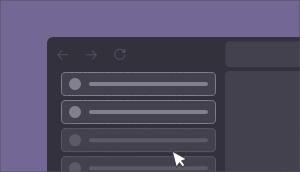
t = 0.00 s
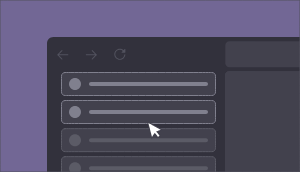
t = 1.24 s
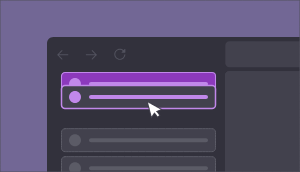
t = 2.39 s
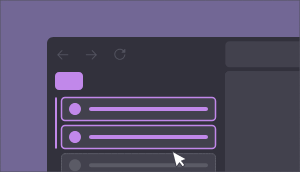
t = 3.70 s
t = 4.18 s: frame unchanged from t = 3.70 s, image omitted
t = 6.00 s: frame unchanged from t = 0.00 s, image omitted

The animated SVG that drew these frames (rendered in a browser with its animation timeline set to each time). Animation: 26 SMIL elements (animate=12,animateMotion=5,animateTransform=9); one cycle of 6.00 s, repeats indefinitely.

<!-- This Source Code Form is subject to the terms of the Plezix Public
   - License, v. 2.0. If a copy of the MPL was not distributed with this
   - file, You can obtain one at http://mozilla.org/MPL/2.0/. -->
<svg xmlns="http://www.w3.org/2000/svg" xmlns:xlink="http://www.w3.org/1999/xlink" preserveAspectRatio="xMidYMid meet" width="300" height="172" viewBox="0 0 300 172" style="width:100%;height:100%"><defs><animateMotion repeatCount="indefinite" dur="5.5722389s" begin="0s" xlink:href="#_R_G_L_7_G" fill="freeze" keyTimes="0;0.4910179;0.5508982;1" path="M138.5 168 C138.5,168 138.5,168 138.5,168 C138.5,168 138.5,193 138.5,193 C138.5,193 138.5,193 138.5,193 " keyPoints="0;0;1;1" keySplines="0.167 0.167 0.667 1;0.167 0.167 0.667 1;0 0 0 0" calcMode="spline"/><animateTransform repeatCount="indefinite" dur="5.5722389s" begin="0s" xlink:href="#_R_G_L_7_G" fill="freeze" attributeName="transform" from="-77.5 -12.5" to="-77.5 -12.5" type="translate" additive="sum" keyTimes="0;1" values="-77.5 -12.5;-77.5 -12.5" keySplines="0 0 1 1" calcMode="spline"/><animateMotion repeatCount="indefinite" dur="5.5722389s" begin="0s" xlink:href="#_R_G_L_6_G" fill="freeze" keyTimes="0;0.4910179;0.5508982;1" path="M138.5 140 C138.5,140 138.5,140 138.5,140 C138.5,140 138.5,165 138.5,165 C138.5,165 138.5,165 138.5,165 " keyPoints="0;0;1;1" keySplines="0.167 0.167 0.667 1;0.167 0.167 0.667 1;0 0 0 0" calcMode="spline"/><animateTransform repeatCount="indefinite" dur="5.5722389s" begin="0s" xlink:href="#_R_G_L_6_G" fill="freeze" attributeName="transform" from="-77.5 -12.5" to="-77.5 -12.5" type="translate" additive="sum" keyTimes="0;1" values="-77.5 -12.5;-77.5 -12.5" keySplines="0 0 1 1" calcMode="spline"/><animate repeatCount="indefinite" dur="5.5722389s" begin="0s" xlink:href="#_R_G_L_5_G_D_0_P_0" fill="freeze" attributeName="fill" from="#42414d" to="#42414d" keyTimes="0;0.3772455;0.4071856;0.4910179;0.5508982;1" values="#42414d;#42414d;#8c39bc;#8c39bc;#42414d;#42414d" keySplines="0.167 0.167 0.833 0.833;0.167 0.167 0.833 0.833;0.167 0.167 0.833 0.833;0.167 0.167 0.833 0.833;0 0 0 0" calcMode="spline"/><animate repeatCount="indefinite" dur="5.5722389s" begin="0s" xlink:href="#_R_G_L_5_G_D_1_P_0" fill="freeze" attributeName="stroke" from="#80808e" to="#80808e" keyTimes="0;0.3772455;0.4071856;1" values="#80808e;#80808e;#c188ea;#c188ea" keySplines="0.167 0.167 0.833 0.833;0.167 0.167 0.833 0.833;0 0 0 0" calcMode="spline"/><animate repeatCount="indefinite" dur="5.5722389s" begin="0s" xlink:href="#_R_G_L_5_G_D_1_P_0" fill="freeze" attributeName="stroke-width" from="1" to="1.5" keyTimes="0;0.4071856;0.5508982;1" values="1;1;1.5;1.5" keySplines="0.167 0.167 0.833 0.833;0.167 0.167 0.833 0.833;0 0 0 0" calcMode="spline"/><animate repeatCount="indefinite" dur="5.5722389s" begin="0s" xlink:href="#_R_G_L_5_G_D_2_P_0" fill="freeze" attributeName="fill" from="#80808e" to="#80808e" keyTimes="0;0.3772455;0.4071856;1" values="#80808e;#80808e;#c188ea;#c188ea" keySplines="0.167 0.167 0.833 0.833;0.167 0.167 0.833 0.833;0 0 0 0" calcMode="spline"/><animate repeatCount="indefinite" dur="5.5722389s" begin="0s" xlink:href="#_R_G_L_5_G_D_3_P_0" fill="freeze" attributeName="fill" from="#80808e" to="#80808e" keyTimes="0;0.3772455;0.4071856;1" values="#80808e;#80808e;#c188ea;#c188ea" keySplines="0.167 0.167 0.833 0.833;0.167 0.167 0.833 0.833;0 0 0 0" calcMode="spline"/><animateMotion repeatCount="indefinite" dur="5.5722389s" begin="0s" xlink:href="#_R_G_L_5_G" fill="freeze" keyTimes="0;0.3413174;0.4910179;0.5508982;1" path="M138.5 84 C138.5,84 138.5,84 138.5,84 C138.5,84 138.5,84 138.5,84 C138.5,84 138.5,109 138.5,109 C138.5,109 138.5,109 138.5,109 " keyPoints="0;0;0;1;1" keySplines="0.167 0.167 0.667 0.667;0.167 0.167 0.667 0.667;0.167 0.167 0.667 1;0 0 0 0" calcMode="spline"/><animateTransform repeatCount="indefinite" dur="5.5722389s" begin="0s" xlink:href="#_R_G_L_5_G" fill="freeze" attributeName="transform" from="-77.5 -12" to="-77.5 -12" type="translate" additive="sum" keyTimes="0;1" values="-77.5 -12;-77.5 -12" keySplines="0 0 1 1" calcMode="spline"/><animate repeatCount="indefinite" dur="5.5722389s" begin="0s" xlink:href="#_R_G_L_4_G_D_1_P_0" fill="freeze" attributeName="stroke" from="#80808e" to="#80808e" keyTimes="0;0.3772455;0.4071856;1" values="#80808e;#80808e;#c188ea;#c188ea" keySplines="0.167 0.167 0.833 0.833;0.167 0.167 0.833 0.833;0 0 0 0" calcMode="spline"/><animate repeatCount="indefinite" dur="5.5722389s" begin="0s" xlink:href="#_R_G_L_4_G_D_1_P_0" fill="freeze" attributeName="stroke-width" from="1" to="1.5" keyTimes="0;0.3772455;0.4071856;1" values="1;1;1.5;1.5" keySplines="0.167 0.167 0.833 0.833;0.167 0.167 0.833 0.833;0 0 0 0" calcMode="spline"/><animate repeatCount="indefinite" dur="5.5722389s" begin="0s" xlink:href="#_R_G_L_4_G_D_2_P_0" fill="freeze" attributeName="fill" from="#80808e" to="#80808e" keyTimes="0;0.3772455;0.4071856;1" values="#80808e;#80808e;#c188ea;#c188ea" keySplines="0.167 0.167 0.833 0.833;0.167 0.167 0.833 0.833;0 0 0 0" calcMode="spline"/><animate repeatCount="indefinite" dur="5.5722389s" begin="0s" xlink:href="#_R_G_L_4_G_D_3_P_0" fill="freeze" attributeName="fill" from="#80808e" to="#80808e" keyTimes="0;0.3772455;0.4071856;1" values="#80808e;#80808e;#c188ea;#c188ea" keySplines="0.167 0.167 0.833 0.833;0.167 0.167 0.833 0.833;0 0 0 0" calcMode="spline"/><animateMotion repeatCount="indefinite" dur="5.5722389s" begin="0s" xlink:href="#_R_G_L_4_G" fill="freeze" keyTimes="0;0.3413174;0.4251497;0.4910179;0.5508982;1" path="M138.5 112 C138.5,112 138.5,112 138.5,112 C138.5,112 138.5,97 138.5,97 C138.5,97 138.5,97 138.5,97 C138.5,97 138.5,137 138.5,137 C138.5,137 138.5,137 138.5,137 " keyPoints="0;0;0.27;0.27;1;1" keySplines="0.333 0 0.667 1;0.333 0 0.667 1;0.167 0.167 0.667 0.667;0.167 0.167 0.667 1;0 0 0 0" calcMode="spline"/><animateTransform repeatCount="indefinite" dur="5.5722389s" begin="0s" xlink:href="#_R_G_L_4_G" fill="freeze" attributeName="transform" from="-77.5 -12" to="-77.5 -12" type="translate" additive="sum" keyTimes="0;1" values="-77.5 -12;-77.5 -12" keySplines="0 0 1 1" calcMode="spline"/><animate repeatCount="indefinite" dur="5.5722389s" begin="0s" xlink:href="#_R_G_L_3_G" fill="freeze" attributeName="opacity" from="0" to="1" keyTimes="0;0.4910179;0.5508982;1" values="0;0;1;1" keySplines="0.167 0.167 0.667 1;0.167 0.167 0.667 1;0 0 0 0" calcMode="spline"/><animateTransform repeatCount="indefinite" dur="5.5722389s" begin="0s" xlink:href="#_R_G_L_3_G" fill="freeze" attributeName="transform" from="1 0.28" to="1 1.26" type="scale" additive="sum" keyTimes="0;0.4910179;0.5508982;1" values="1 0.28;1 0.28;1 1.26;1 1.26" keySplines="0.167 0 0.667 1;0.167 0 0.667 1;0 0 0 0" calcMode="spline"/><animateTransform repeatCount="indefinite" dur="5.5722389s" begin="0s" xlink:href="#_R_G_L_3_G" fill="freeze" attributeName="transform" from="-1.5 -0.163" to="-1.5 -0.163" type="translate" additive="sum" keyTimes="0;1" values="-1.5 -0.163;-1.5 -0.163" keySplines="0 0 1 1" calcMode="spline"/><animate repeatCount="indefinite" dur="5.5722389s" begin="0s" xlink:href="#_R_G_L_2_G" fill="freeze" attributeName="opacity" from="0" to="1" keyTimes="0;0.4910179;0.5508982;1" values="0;0;1;1" keySplines="0.167 0.167 0.667 1;0.167 0.167 0.667 1;0 0 0 0" calcMode="spline"/><animateTransform repeatCount="indefinite" dur="5.5722389s" begin="0s" xlink:href="#_R_G_L_2_G" fill="freeze" attributeName="transform" from="1 0.1" to="1 1" type="scale" additive="sum" keyTimes="0;0.4910179;0.5508982;1" values="1 0.1;1 0.1;1 1;1 1" keySplines="0.167 0 0.667 1;0.167 0 0.667 1;0 0 0 0" calcMode="spline"/><animateTransform repeatCount="indefinite" dur="5.5722389s" begin="0s" xlink:href="#_R_G_L_2_G" fill="freeze" attributeName="transform" from="-14.125 -0.125" to="-14.125 -0.125" type="translate" additive="sum" keyTimes="0;1" values="-14.125 -0.125;-14.125 -0.125" keySplines="0 0 1 1" calcMode="spline"/><animateMotion repeatCount="indefinite" dur="5.5722389s" begin="0s" xlink:href="#_R_G_L_0_G_N_2_T_0" fill="freeze" keyTimes="0;0.1197605;0.257485;0.3413174;0.4251497;0.491012;0.5628721;1" path="M177.5 159.25 C177.5,159.25 177.5,159.25 177.5,159.25 C152.13,158.5 152.5,124.5 152.5,124.5 C152.5,124.5 152.5,124.5 152.5,124.5 C152.5,124.5 152.5,109.5 152.5,109.5 C152.5,109.5 152.5,109.5 152.5,109.5 C152.5,109.5 147.38,157.88 177.5,159.25 C177.5,159.25 177.5,159.25 177.5,159.25 " keyPoints="0;0;0.38;0.38;0.5;0.5;1;1" keySplines="0.167 0.167 0.667 1;0.167 0.167 0.667 1;0.333 0.333 0.667 0.667;0.333 0 0.667 1;0.167 0.167 0.667 0.667;0.167 0.167 0.667 1;0 0 0 0" calcMode="spline"/><animateTransform repeatCount="indefinite" dur="5.5722389s" begin="0s" xlink:href="#_R_G_L_0_G_N_2_T_0" fill="freeze" attributeName="transform" from="-10.5 -10.5" to="-10.5 -10.5" type="translate" additive="sum" keyTimes="0;1" values="-10.5 -10.5;-10.5 -10.5" keySplines="0 0 1 1" calcMode="spline"/><animate attributeType="XML" attributeName="opacity" dur="6s" from="0" to="1" xlink:href="#time_group"/></defs><g id="_R_G"><g id="_R_G_L_9_G"><rect id="_R_G_L_9_G_S" fill="#726795" width="300" height="172"/></g><g id="_R_G_L_8_G" transform=" translate(173.5, 104.5) translate(-126.5, -67.5)"><path id="_R_G_L_8_G_D_0_P_0" fill="#32313c" fill-opacity="1" fill-rule="nonzero" d=" M0 6.33 C0,2.84 2.83,0 6.33,0 C6.33,0 277.28,0 277.28,0 C277.28,0 277.28,383 277.28,383 C277.28,383 0,383 0,383 C0,383 0,6.33 0,6.33z "/><path id="_R_G_L_8_G_D_1_P_0" fill="#52525e" fill-opacity="1" fill-rule="nonzero" d=" M20.88 17.33 C20.88,17.33 11.91,17.33 11.91,17.33 C11.91,17.33 15.32,13.92 15.32,13.92 C15.41,13.83 15.46,13.7 15.46,13.57 C15.46,13.44 15.4,13.32 15.31,13.23 C15.22,13.14 15.1,13.09 14.97,13.08 C14.84,13.08 14.72,13.13 14.62,13.22 C14.62,13.22 10.29,17.55 10.29,17.55 C10.29,17.55 10.29,18.1 10.29,18.1 C10.29,18.1 14.62,22.43 14.62,22.43 C14.67,22.48 14.72,22.51 14.78,22.54 C14.84,22.56 14.91,22.58 14.97,22.58 C15.04,22.58 15.1,22.56 15.16,22.54 C15.22,22.51 15.28,22.48 15.32,22.43 C15.41,22.34 15.47,22.21 15.47,22.08 C15.47,21.95 15.41,21.82 15.32,21.73 C15.32,21.73 11.91,18.32 11.91,18.32 C11.91,18.32 20.88,18.32 20.88,18.32 C21.01,18.32 21.14,18.27 21.23,18.18 C21.32,18.08 21.37,17.96 21.37,17.83 C21.37,17.69 21.32,17.57 21.23,17.48 C21.14,17.38 21.01,17.33 20.88,17.33z "/><path id="_R_G_L_8_G_D_2_P_0" fill="#52525e" fill-opacity="1" fill-rule="nonzero" d=" M39.28 17.33 C39.28,17.33 48.25,17.33 48.25,17.33 C48.25,17.33 44.84,13.92 44.84,13.92 C44.75,13.83 44.7,13.7 44.7,13.57 C44.7,13.44 44.76,13.32 44.85,13.23 C44.94,13.14 45.06,13.09 45.19,13.08 C45.32,13.08 45.45,13.13 45.54,13.22 C45.54,13.22 49.87,17.55 49.87,17.55 C49.87,17.55 49.87,18.1 49.87,18.1 C49.87,18.1 45.54,22.43 45.54,22.43 C45.49,22.48 45.44,22.51 45.38,22.54 C45.32,22.56 45.25,22.58 45.19,22.58 C45.12,22.58 45.06,22.56 45,22.54 C44.94,22.51 44.88,22.48 44.84,22.43 C44.75,22.34 44.69,22.21 44.69,22.08 C44.69,21.95 44.75,21.82 44.84,21.73 C44.84,21.73 48.25,18.32 48.25,18.32 C48.25,18.32 39.28,18.32 39.28,18.32 C39.15,18.32 39.03,18.27 38.93,18.18 C38.84,18.08 38.79,17.96 38.79,17.83 C38.79,17.69 38.84,17.57 38.93,17.48 C39.03,17.38 39.15,17.33 39.28,17.33z "/><path id="_R_G_L_8_G_D_3_P_0" fill="#52525e" fill-opacity="1" fill-rule="nonzero" d=" M74.97 15.75 C74.97,15.75 78.13,15.75 78.13,15.75 C78.13,15.75 78.37,15.51 78.37,15.51 C78.37,15.51 78.37,12.35 78.37,12.35 C78.37,12.27 78.34,12.19 78.3,12.13 C78.26,12.06 78.2,12.01 78.12,11.98 C78.05,11.95 77.97,11.95 77.89,11.96 C77.82,11.98 77.75,12.01 77.69,12.07 C77.69,12.07 76.54,13.22 76.54,13.22 C75.52,12.3 74.2,11.79 72.83,11.79 C69.77,11.79 67.28,14.28 67.28,17.33 C67.28,20.38 69.77,22.87 72.83,22.87 C74.2,22.88 75.53,22.37 76.56,21.44 C77.58,20.51 78.21,19.24 78.34,17.87 C78.35,17.74 78.31,17.61 78.23,17.51 C78.15,17.4 78.03,17.34 77.9,17.33 C77.77,17.32 77.64,17.36 77.54,17.44 C77.44,17.52 77.37,17.64 77.36,17.77 C77.25,18.9 76.73,19.95 75.89,20.71 C75.05,21.47 73.96,21.89 72.83,21.88 C70.32,21.88 68.27,19.84 68.27,17.33 C68.27,14.82 70.32,12.78 72.83,12.78 C73.94,12.78 75.01,13.18 75.84,13.92 C75.84,13.92 74.69,15.07 74.69,15.07 C74.63,15.13 74.6,15.2 74.58,15.27 C74.57,15.35 74.57,15.43 74.6,15.5 C74.63,15.58 74.68,15.64 74.75,15.68 C74.81,15.72 74.89,15.75 74.97,15.75z "/><path id="_R_G_L_8_G_D_4_P_0" fill="#42414d" fill-opacity="1" fill-rule="nonzero" d=" M178.32 8.33 C178.32,6.12 180.11,4.33 182.32,4.33 C182.32,4.33 275.37,4.33 275.37,4.33 C275.37,4.33 275.37,30.33 275.37,30.33 C275.37,30.33 182.32,30.33 182.32,30.33 C180.11,30.33 178.32,28.54 178.32,26.33 C178.32,26.33 178.32,8.33 178.32,8.33z "/><path id="_R_G_L_8_G_D_5_P_0" fill="#484753" fill-opacity="1" fill-rule="nonzero" d=" M182 34.32 C182,34.32 272.78,34.32 272.78,34.32 C274.99,34.32 276.78,36.11 276.78,38.32 C276.78,38.32 276.78,378.66 276.78,378.66 C276.78,380.87 274.99,382.66 272.78,382.66 C272.78,382.66 182,382.66 182,382.66 C179.79,382.66 178,380.87 178,378.66 C178,378.66 178,38.32 178,38.32 C178,36.11 179.79,34.32 182,34.32z "/><path id="_R_G_L_8_G_D_6_P_0" fill="#42414d" fill-opacity="1" fill-rule="nonzero" d=" M178 38.32 C178,36.11 179.79,34.32 182,34.32 C182,34.32 276.78,34.32 276.78,34.32 C276.78,34.32 276.78,382.66 276.78,382.66 C276.78,382.66 178,382.66 178,382.66 C178,382.66 178,38.32 178,38.32z "/></g><g id="_R_G_L_7_G"><path id="_R_G_L_7_G_D_0_P_0" fill="#42414d" fill-opacity="1" fill-rule="nonzero" d=" M4 1.16 C4,1.16 151,1.16 151,1.16 C152.93,1.16 154.5,2.73 154.5,4.66 C154.5,4.66 154.5,20.66 154.5,20.66 C154.5,22.59 152.93,24.16 151,24.16 C151,24.16 4,24.16 4,24.16 C2.07,24.16 0.5,22.59 0.5,20.66 C0.5,20.66 0.5,4.66 0.5,4.66 C0.5,2.73 2.07,1.16 4,1.16z "/><path id="_R_G_L_7_G_D_1_P_0" stroke="#5b5b66" stroke-linecap="round" stroke-linejoin="round" fill="none" stroke-width="1" stroke-opacity="1" d=" M4 1.16 C4,1.16 151,1.16 151,1.16 C152.93,1.16 154.5,2.73 154.5,4.66 C154.5,4.66 154.5,20.66 154.5,20.66 C154.5,22.59 152.93,24.16 151,24.16 C151,24.16 4,24.16 4,24.16 C2.07,24.16 0.5,22.59 0.5,20.66 C0.5,20.66 0.5,4.66 0.5,4.66 C0.5,2.73 2.07,1.16 4,1.16z "/><path id="_R_G_L_7_G_D_2_P_0" fill="#5b5b66" fill-opacity="1" fill-rule="nonzero" d=" M14 6.66 C17.31,6.66 20,9.35 20,12.66 C20,15.98 17.31,18.66 14,18.66 C10.69,18.66 8,15.98 8,12.66 C8,9.35 10.69,6.66 14,6.66z "/><path id="_R_G_L_7_G_D_3_P_0" fill="#5b5b66" fill-opacity="1" fill-rule="nonzero" d=" M30 10.66 C30,10.66 145,10.66 145,10.66 C146.1,10.66 147,11.56 147,12.66 C147,13.77 146.1,14.66 145,14.66 C145,14.66 30,14.66 30,14.66 C28.9,14.66 28,13.77 28,12.66 C28,11.56 28.9,10.66 30,10.66z "/></g><g id="_R_G_L_6_G"><path id="_R_G_L_6_G_D_0_P_0" fill="#42414d" fill-opacity="1" fill-rule="nonzero" d=" M4 1.16 C4,1.16 151,1.16 151,1.16 C152.93,1.16 154.5,2.73 154.5,4.66 C154.5,4.66 154.5,20.66 154.5,20.66 C154.5,22.59 152.93,24.16 151,24.16 C151,24.16 4,24.16 4,24.16 C2.07,24.16 0.5,22.59 0.5,20.66 C0.5,20.66 0.5,4.66 0.5,4.66 C0.5,2.73 2.07,1.16 4,1.16z "/><path id="_R_G_L_6_G_D_1_P_0" stroke="#5b5b66" stroke-linecap="round" stroke-linejoin="round" fill="none" stroke-width="1" stroke-opacity="1" d=" M4 1.16 C4,1.16 151,1.16 151,1.16 C152.93,1.16 154.5,2.73 154.5,4.66 C154.5,4.66 154.5,20.66 154.5,20.66 C154.5,22.59 152.93,24.16 151,24.16 C151,24.16 4,24.16 4,24.16 C2.07,24.16 0.5,22.59 0.5,20.66 C0.5,20.66 0.5,4.66 0.5,4.66 C0.5,2.73 2.07,1.16 4,1.16z "/><path id="_R_G_L_6_G_D_2_P_0" fill="#5b5b66" fill-opacity="1" fill-rule="nonzero" d=" M14 6.66 C17.31,6.66 20,9.35 20,12.66 C20,15.98 17.31,18.66 14,18.66 C10.69,18.66 8,15.98 8,12.66 C8,9.35 10.69,6.66 14,6.66z "/><path id="_R_G_L_6_G_D_3_P_0" fill="#5b5b66" fill-opacity="1" fill-rule="nonzero" d=" M30 10.66 C30,10.66 145,10.66 145,10.66 C146.1,10.66 147,11.56 147,12.66 C147,13.77 146.1,14.66 145,14.66 C145,14.66 30,14.66 30,14.66 C28.9,14.66 28,13.77 28,12.66 C28,11.56 28.9,10.66 30,10.66z "/></g><g id="_R_G_L_5_G"><path id="_R_G_L_5_G_D_0_P_0" fill="#42414d" fill-opacity="1" fill-rule="nonzero" d=" M4 0.5 C4,0.5 151,0.5 151,0.5 C152.93,0.5 154.5,2.07 154.5,4 C154.5,4 154.5,20 154.5,20 C154.5,21.93 152.93,23.5 151,23.5 C151,23.5 4,23.5 4,23.5 C2.07,23.5 0.5,21.93 0.5,20 C0.5,20 0.5,4 0.5,4 C0.5,2.07 2.07,0.5 4,0.5z "/><path id="_R_G_L_5_G_D_1_P_0" stroke="#80808e" stroke-linecap="round" stroke-linejoin="round" fill="none" stroke-width="1" stroke-opacity="1" d=" M4 0.5 C4,0.5 151,0.5 151,0.5 C152.93,0.5 154.5,2.07 154.5,4 C154.5,4 154.5,20 154.5,20 C154.5,21.93 152.93,23.5 151,23.5 C151,23.5 4,23.5 4,23.5 C2.07,23.5 0.5,21.93 0.5,20 C0.5,20 0.5,4 0.5,4 C0.5,2.07 2.07,0.5 4,0.5z "/><path id="_R_G_L_5_G_D_2_P_0" fill="#80808e" fill-opacity="1" fill-rule="nonzero" d=" M14 6 C17.31,6 20,8.69 20,12 C20,15.31 17.31,18 14,18 C10.69,18 8,15.31 8,12 C8,8.69 10.69,6 14,6z "/><path id="_R_G_L_5_G_D_3_P_0" fill="#80808e" fill-opacity="1" fill-rule="nonzero" d=" M30 10 C30,10 145,10 145,10 C146.1,10 147,10.9 147,12 C147,13.11 146.1,14 145,14 C145,14 30,14 30,14 C28.9,14 28,13.11 28,12 C28,10.9 28.9,10 30,10z "/></g><g id="_R_G_L_4_G"><path id="_R_G_L_4_G_D_0_P_0" fill="#42414d" fill-opacity="1" fill-rule="nonzero" d=" M4 0.5 C4,0.5 151,0.5 151,0.5 C152.93,0.5 154.5,2.07 154.5,4 C154.5,4 154.5,20 154.5,20 C154.5,21.93 152.93,23.5 151,23.5 C151,23.5 4,23.5 4,23.5 C2.07,23.5 0.5,21.93 0.5,20 C0.5,20 0.5,4 0.5,4 C0.5,2.07 2.07,0.5 4,0.5z "/><path id="_R_G_L_4_G_D_1_P_0" stroke="#80808e" stroke-linecap="round" stroke-linejoin="round" fill="none" stroke-width="1" stroke-opacity="1" d=" M4 0.5 C4,0.5 151,0.5 151,0.5 C152.93,0.5 154.5,2.07 154.5,4 C154.5,4 154.5,20 154.5,20 C154.5,21.93 152.93,23.5 151,23.5 C151,23.5 4,23.5 4,23.5 C2.07,23.5 0.5,21.93 0.5,20 C0.5,20 0.5,4 0.5,4 C0.5,2.07 2.07,0.5 4,0.5z "/><path id="_R_G_L_4_G_D_2_P_0" fill="#80808e" fill-opacity="1" fill-rule="nonzero" d=" M14 6 C17.31,6 20,8.69 20,12 C20,15.31 17.31,18 14,18 C10.69,18 8,15.31 8,12 C8,8.69 10.69,6 14,6z "/><path id="_R_G_L_4_G_D_3_P_0" fill="#80808e" fill-opacity="1" fill-rule="nonzero" d=" M30 10 C30,10 145,10 145,10 C146.1,10 147,10.9 147,12 C147,13.11 146.1,14 145,14 C145,14 30,14 30,14 C28.9,14 28,13.11 28,12 C28,10.9 28.9,10 30,10z "/></g><g id="_R_G_L_3_G" transform=" translate(56.5, 97.375)"><path id="_R_G_L_3_G_D_0_P_0" stroke="#c188ea" stroke-linecap="round" stroke-linejoin="round" fill="none" stroke-width="2" stroke-opacity="1" d=" M1 40 C1,40 1,1 1,1 "/></g><g id="_R_G_L_2_G" transform=" translate(69.125, 72.125)"><path id="_R_G_L_2_G_D_0_P_0" fill="#c188ea" fill-opacity="1" fill-rule="nonzero" d=" M4 0 C4,0 24,0 24,0 C26.21,0 28,1.79 28,4 C28,4 28,14 28,14 C28,16.21 26.21,18 24,18 C24,18 4,18 4,18 C1.79,18 0,16.21 0,14 C0,14 0,4 0,4 C0,1.79 1.79,0 4,0z "/></g><g id="_R_G_L_1_G" transform=" translate(300.621, 149.372) translate(0, 0)"><path id="_R_G_L_1_G_D_0_P_0" stroke="#52525e" stroke-linecap="round" stroke-linejoin="round" fill="none" stroke-width="1" stroke-opacity="1" d=" M-0.62 -149.37 C-0.62,-149.37 -0.62,22.63 -0.62,22.63 C-0.62,22.63 -300.62,22.63 -300.62,22.63 C-300.62,22.63 -300.62,-149.37 -300.62,-149.37 C-300.62,-149.37 -0.62,-149.37 -0.62,-149.37z "/></g><g id="_R_G_L_0_G_N_2_T_0"><g id="_R_G_L_0_G" transform=" translate(13, 12) translate(-11.5, -12.5)"><path id="_R_G_L_0_G_D_0_P_0" fill="#42414d" fill-opacity="1" fill-rule="nonzero" d=" M16.45 16.08 C16.45,16.08 13.19,11.9 13.19,11.9 C13.19,11.9 11.62,13.13 11.62,13.13 C11.62,13.13 14.88,17.31 14.88,17.31 C14.88,17.31 16.45,16.08 16.45,16.08z  M14.81 18.63 C14.81,18.63 16.28,17.48 16.28,17.48 C16.28,17.48 15.05,15.91 15.05,15.91 C15.05,15.91 13.58,17.06 13.58,17.06 C13.58,17.06 14.81,18.63 14.81,18.63z  M10.14 14.28 C10.14,14.28 13.41,18.46 13.41,18.46 C13.41,18.46 14.98,17.23 14.98,17.23 C14.98,17.23 11.72,13.05 11.72,13.05 C11.72,13.05 10.14,14.28 10.14,14.28z  M9.04 18.33 C9.04,18.33 11.76,14.22 11.76,14.22 C11.76,14.22 10.1,13.12 10.1,13.12 C10.1,13.12 7.37,17.22 7.37,17.22 C7.37,17.22 9.04,18.33 9.04,18.33z  M3.6 4.26 C3.6,4.26 7.24,18.03 7.24,18.03 C7.24,18.03 9.17,17.52 9.17,17.52 C9.17,17.52 5.53,3.75 5.53,3.75 C5.53,3.75 3.6,4.26 3.6,4.26z  M17.53 9.99 C17.53,9.99 5.04,3.12 5.04,3.12 C5.04,3.12 4.08,4.88 4.08,4.88 C4.08,4.88 16.57,11.74 16.57,11.74 C16.57,11.74 17.53,9.99 17.53,9.99z  M12.74 13.46 C12.74,13.46 17.38,11.81 17.38,11.81 C17.38,11.81 16.71,9.92 16.71,9.92 C16.71,9.92 12.07,11.58 12.07,11.58 C12.07,11.58 12.74,13.46 12.74,13.46z  M15.67 16.69 C15.67,16.69 16.28,17.48 16.28,17.48 C16.28,17.48 17.07,16.87 17.07,16.87 C17.07,16.87 16.45,16.08 16.45,16.08 C16.45,16.08 15.67,16.69 15.67,16.69z  M14.19 17.85 C14.19,17.85 13.41,18.46 13.41,18.46 C13.41,18.46 14.02,19.25 14.02,19.25 C14.02,19.25 14.81,18.63 14.81,18.63 C14.81,18.63 14.19,17.85 14.19,17.85z  M10.93 13.67 C10.93,13.67 11.72,13.05 11.72,13.05 C11.72,13.05 10.86,11.96 10.86,11.96 C10.86,11.96 10.1,13.12 10.1,13.12 C10.1,13.12 10.93,13.67 10.93,13.67z  M8.2 17.78 C8.2,17.78 7.24,18.03 7.24,18.03 C7.24,18.03 7.81,20.19 7.81,20.19 C7.81,20.19 9.04,18.33 9.04,18.33 C9.04,18.33 8.2,17.78 8.2,17.78z  M4.56 4 C4.56,4 5.04,3.12 5.04,3.12 C5.04,3.12 3,2 3,2 C3,2 3.6,4.26 3.6,4.26 C3.6,4.26 4.56,4 4.56,4z  M17.05 10.87 C17.05,10.87 17.38,11.81 17.38,11.81 C17.38,11.81 19.48,11.06 19.48,11.06 C19.48,11.06 17.53,9.99 17.53,9.99 C17.53,9.99 17.05,10.87 17.05,10.87z "/><path id="_R_G_L_0_G_D_1_P_0" fill="#ffffff" fill-opacity="1" fill-rule="nonzero" d=" M12.4 12.52 C12.4,12.52 17.05,10.87 17.05,10.87 C17.05,10.87 4.56,4 4.56,4 C4.56,4 8.2,17.78 8.2,17.78 C8.2,17.78 10.93,13.67 10.93,13.67 C10.93,13.67 14.19,17.85 14.19,17.85 C14.19,17.85 15.67,16.69 15.67,16.69 C15.67,16.69 12.4,12.52 12.4,12.52z "/></g></g></g><g id="time_group"/></svg>
